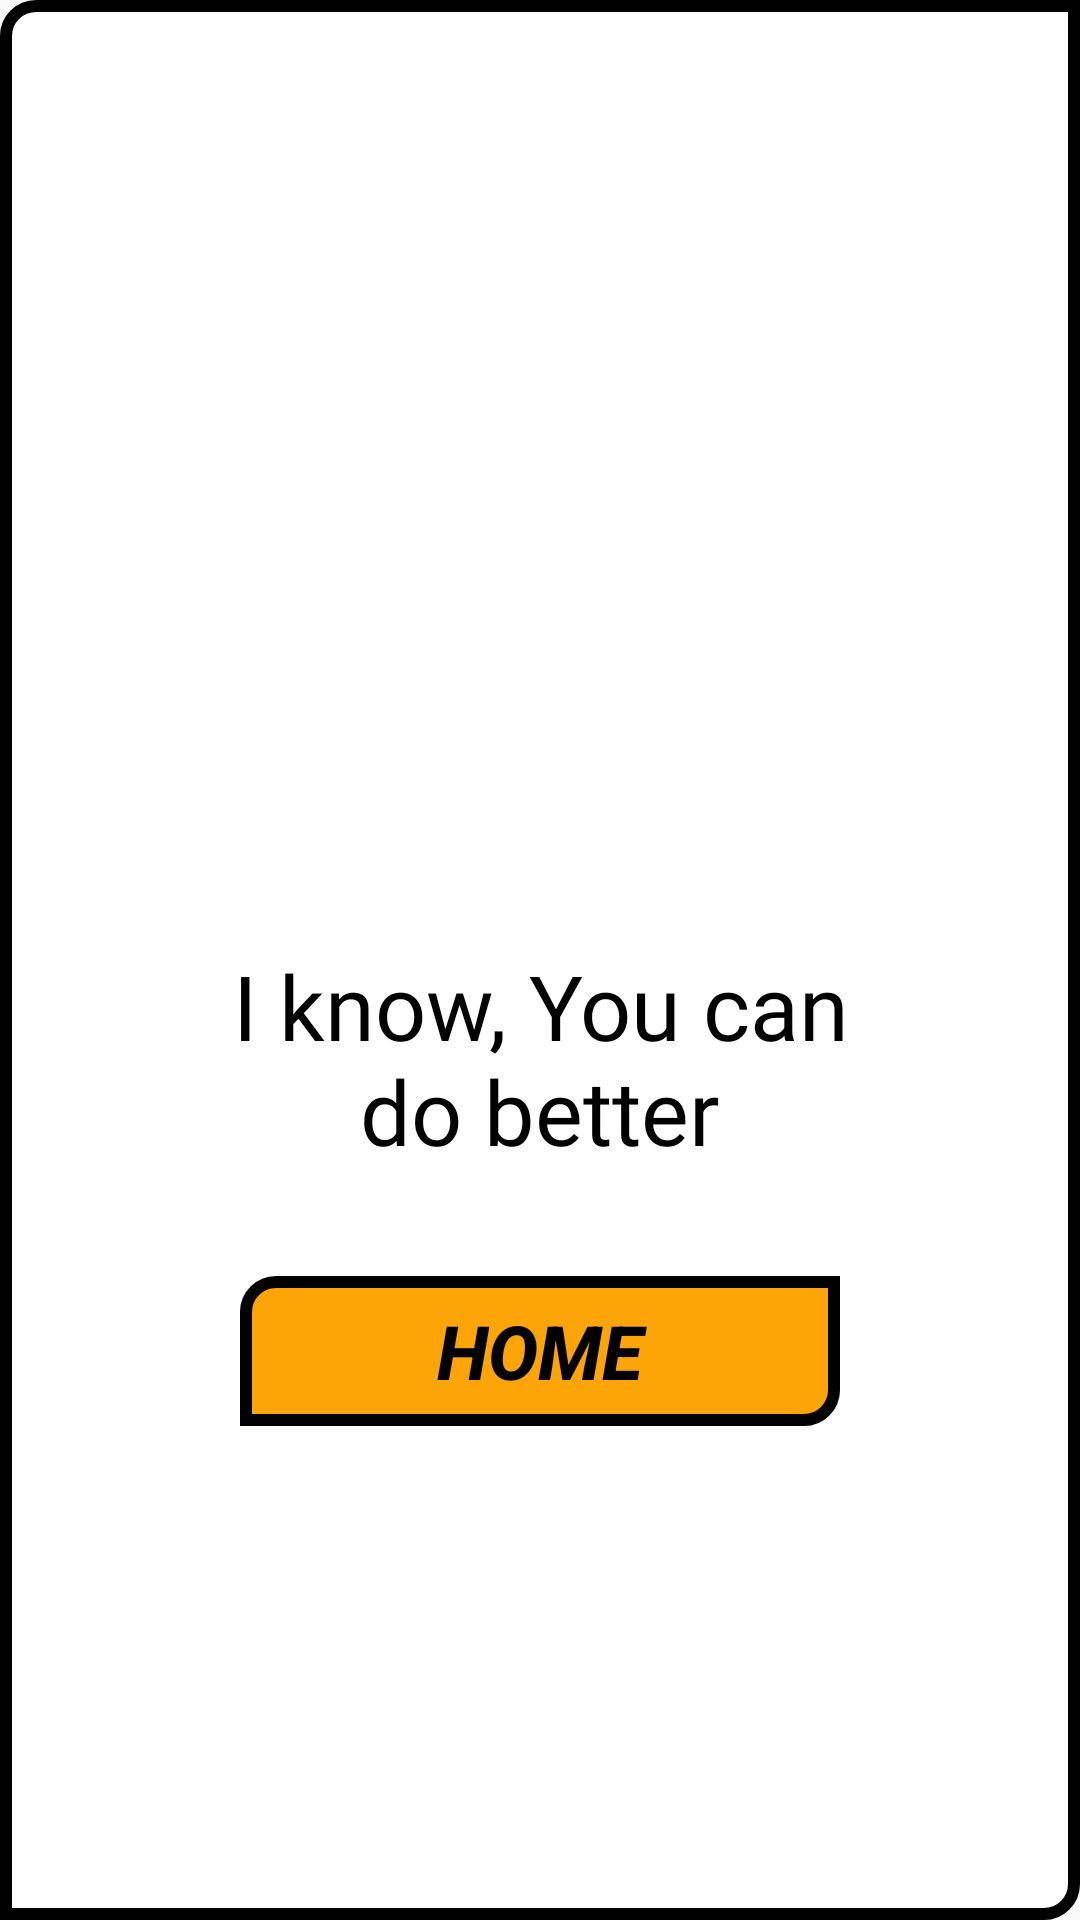

Android layout source for this screen:
<!-- AndroidManifest.xml: application theme Theme.Memory -->
<!-- res/layout/dialog_lose.xml -->
<?xml version="1.0" encoding="utf-8"?>
<androidx.constraintlayout.widget.ConstraintLayout
    xmlns:android="http://schemas.android.com/apk/res/android"
    xmlns:app="http://schemas.android.com/apk/res-auto"
    xmlns:tools="http://schemas.android.com/tools"
    android:background="@drawable/button_background"
    android:layout_centerInParent="true"
    android:padding="40dp"
    android:layout_width="wrap_content"
    android:layout_height="wrap_content">

    <ImageView
        android:id="@+id/image_win"
        android:layout_width="200dp"
        android:layout_height="250dp"
        android:scaleType="fitCenter"
        android:src="@drawable/over"
        app:layout_constraintEnd_toEndOf="parent"
        app:layout_constraintStart_toStartOf="parent"
        app:layout_constraintTop_toTopOf="parent" />

    <TextView
        android:id="@+id/text_winner"
        android:layout_width="wrap_content"
        android:layout_height="wrap_content"
        android:fontFamily="@font/future_font"
        android:textSize="30sp"
        android:textAlignment="center"
        android:padding="25dp"
        android:textColor="@color/black"
        android:text="@string/string_loser"
        app:layout_constraintEnd_toEndOf="parent"
        app:layout_constraintStart_toStartOf="parent"
        app:layout_constraintTop_toBottomOf="@+id/image_win" />

    <Button
        android:id="@+id/button_home_lose"
        android:layout_width="200dp"
        android:layout_height="50dp"
        android:layout_marginTop="10dp"
        android:text="@string/string_dialog_main"
        style="@style/Theme.Button1"
        android:textSize="25sp"
        android:textStyle="bold|italic"
        app:layout_constraintEnd_toEndOf="parent"
        app:layout_constraintStart_toStartOf="parent"
        app:layout_constraintTop_toBottomOf="@+id/text_winner" />

</androidx.constraintlayout.widget.ConstraintLayout>
<!-- resources referenced by this layout -->
<resources>
  <color name="black">#FF000000</color>
  <!-- drawable button_background (drawable) -->
  <?xml version="1.0" encoding="utf-8"?>
  <shape xmlns:android="http://schemas.android.com/apk/res/android">
  
      <solid android:color="@color/white"/>
  
      <corners android:topLeftRadius="10dp"
          android:bottomRightRadius="10dp"/>
  
      <stroke android:color="@color/black"
          android:width="4dp"/>
  
  </shape>
  <string name="string_dialog_main">Home</string>
  <string name="string_loser">I know, You can do better</string>
  <style name="Theme.Button1" parent="Widget.AppCompat.Button">
          <item name="android:background">@drawable/button_background_two</item>
          <item name="android:textColor">@color/black</item>
      </style>
  <style name="Theme.Memory" parent="Theme.AppCompat.DayNight.NoActionBar">
          
  
          
          <item name="android:statusBarColor" tools:targetApi="l">?attr/colorPrimaryVariant</item>
          
      </style>
  <color name="white">#FFFFFFFF</color>
  <!-- drawable button_background_two (drawable-v24) -->
  <?xml version="1.0" encoding="utf-8"?>
  <shape xmlns:android="http://schemas.android.com/apk/res/android">
  
      <solid android:color="@color/dark_yellow"/>
  
      <corners android:topLeftRadius="10dp"
          android:bottomRightRadius="10dp"/>
  
      <stroke android:color="@color/black"
          android:width="4dp"/>
  
  </shape>
  <color name="dark_yellow">#FDA507</color>
</resources>
